Dataset: dataset_split (GitHub, AnGelo1007/cropintel-ai-platform). Classes: corn, eggplant, pepper, rice, tomato.

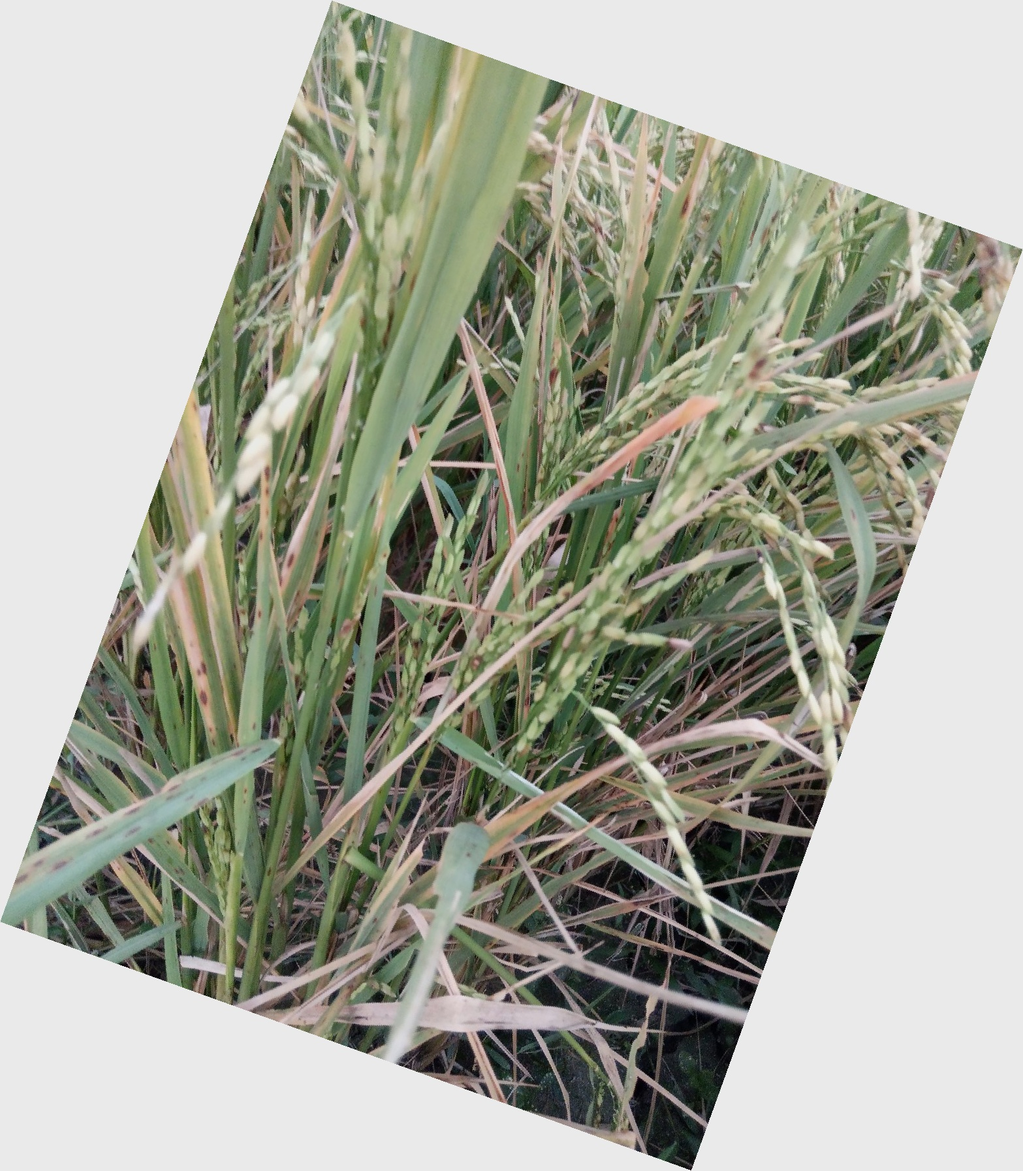
Label: rice

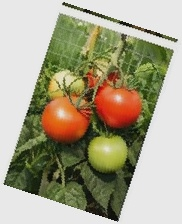
Label: tomato

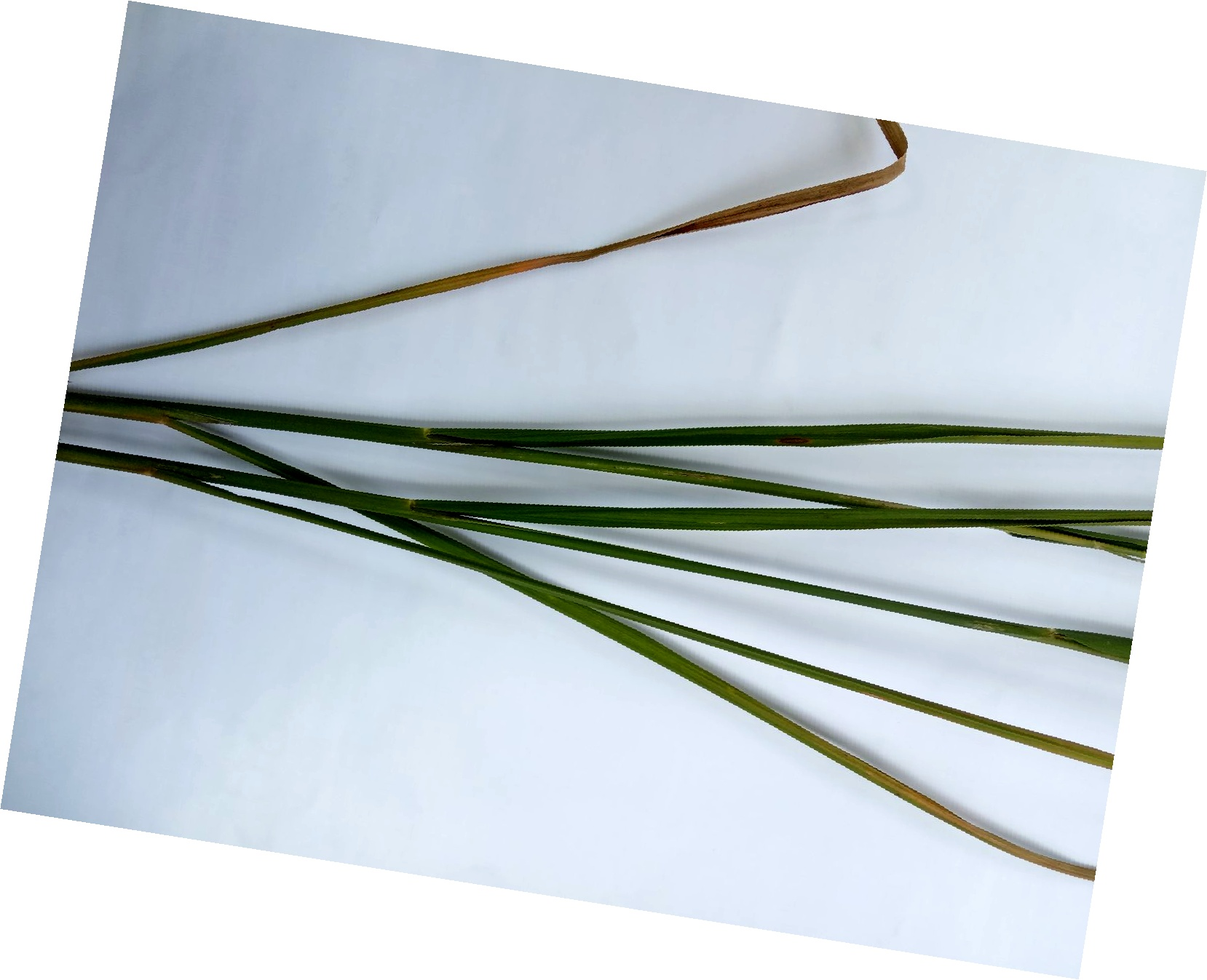
Label: rice

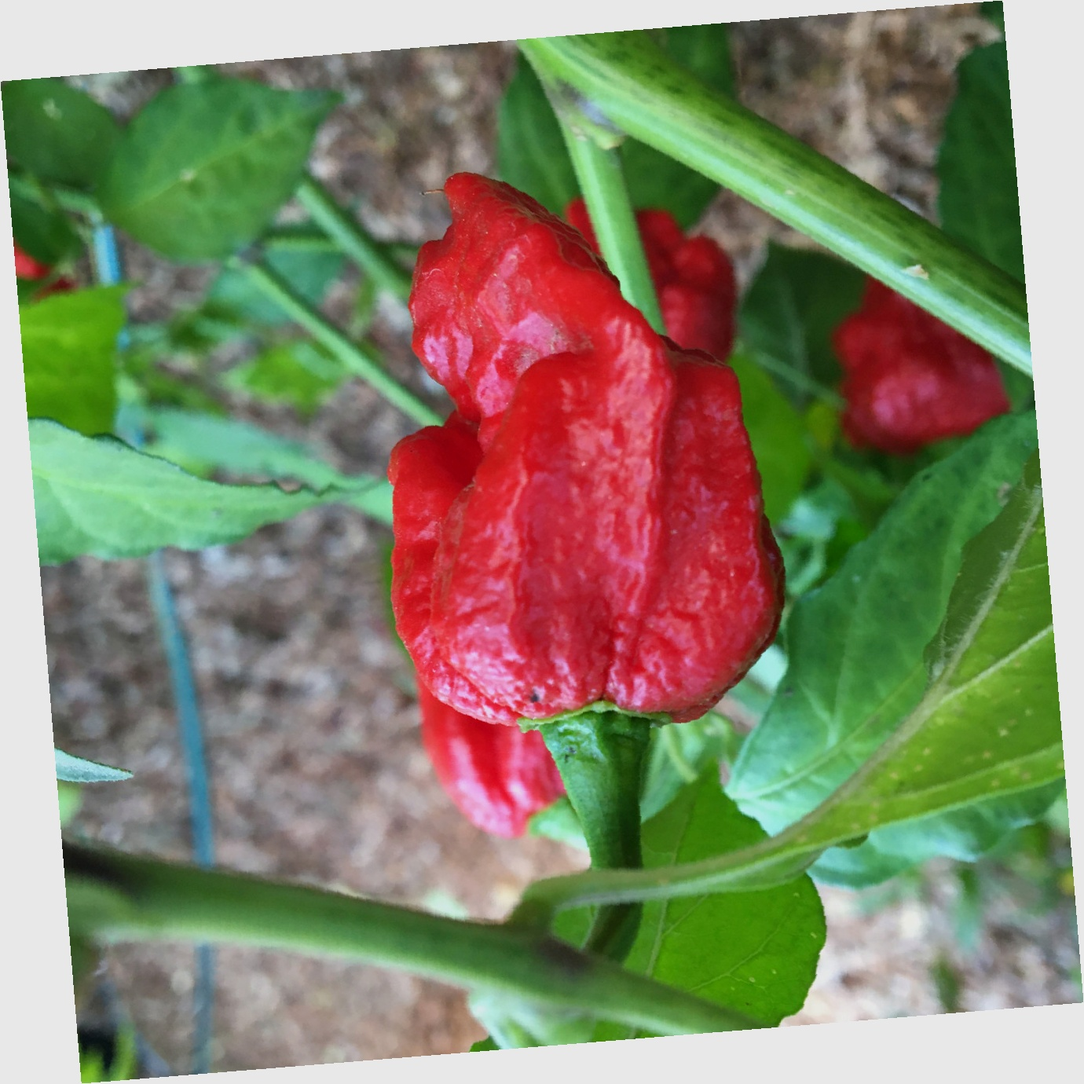
Label: pepper

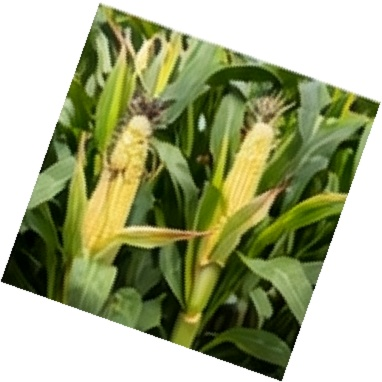
Label: corn

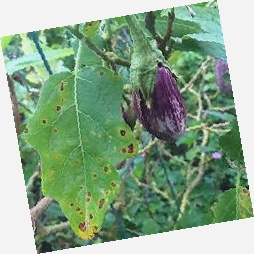
Label: eggplant
